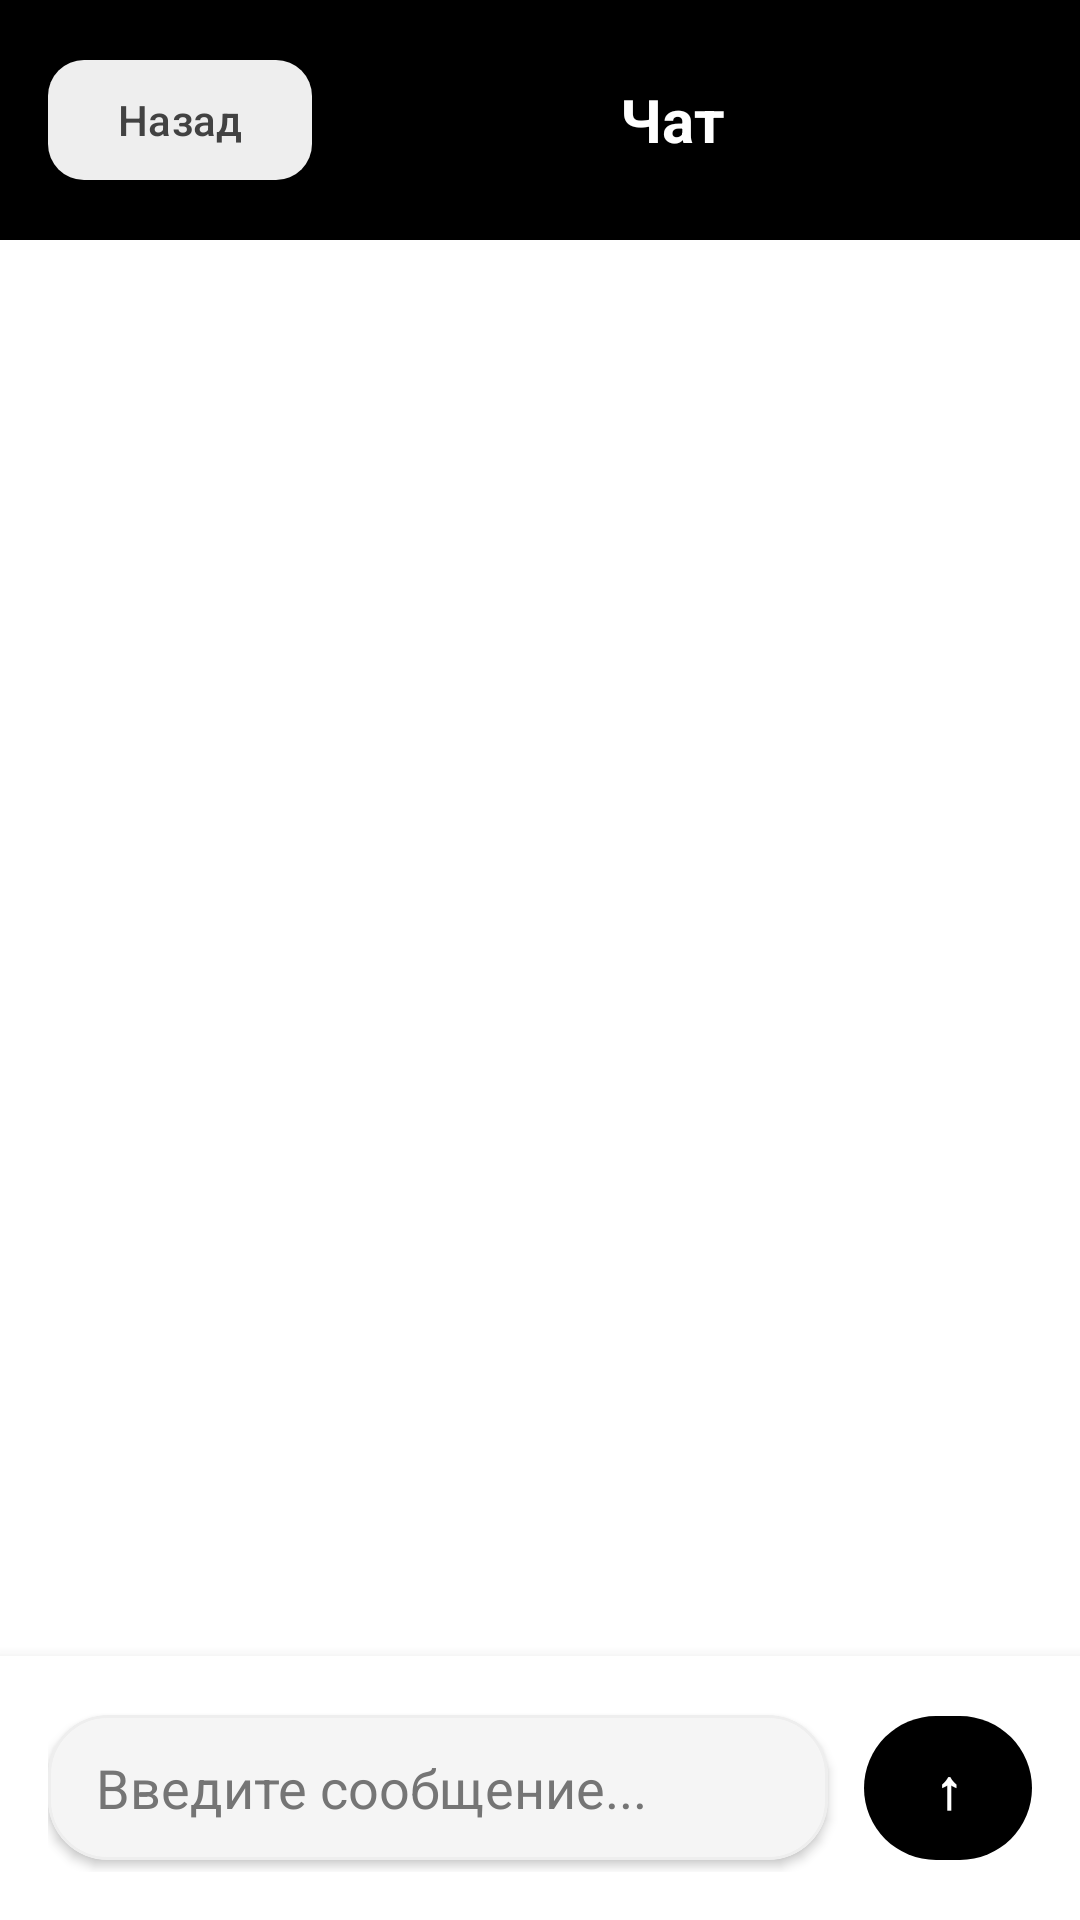

Android layout source for this screen:
<!-- AndroidManifest.xml: application theme Theme.Quikky -->
<!-- res/layout/activity_private_chat.xml -->
<?xml version="1.0" encoding="utf-8"?>

<LinearLayout xmlns:android="http://schemas.android.com/apk/res/android"
    xmlns:app="http://schemas.android.com/apk/res-auto"
    android:layout_width="match_parent"
    android:layout_height="match_parent"
    android:orientation="vertical"
    android:background="?android:attr/colorBackground">

    <LinearLayout
        android:layout_width="match_parent"
        android:layout_height="wrap_content"
        android:orientation="horizontal"
        android:background="?attr/colorPrimary"
        android:padding="16dp"
        android:gravity="center_vertical">

        <com.google.android.material.button.MaterialButton
            android:id="@+id/btn_back"
            android:layout_width="wrap_content"
            android:layout_height="wrap_content"
            android:text="Назад"
            app:cornerRadius="12dp"
            app:backgroundTint="?attr/colorSecondaryContainer"
            android:textColor="?attr/colorOnSecondaryContainer"
            android:textSize="14sp"
            android:paddingHorizontal="16dp" />

        <TextView
            android:id="@+id/tv_title"
            android:layout_width="0dp"
            android:layout_height="wrap_content"
            android:layout_weight="1"
            android:gravity="center"
            android:text="Чат"
            android:textSize="20sp"
            android:textStyle="bold"
            android:textColor="?attr/colorOnPrimary" />

        <ImageView
            android:id="@+id/iv_verified"
            android:layout_width="20dp"
            android:layout_height="20dp"
            android:layout_marginStart="8dp"
            android:src="@drawable/ic_verified"
            android:contentDescription="Верифицированный пользователь"
            android:visibility="gone" />

    </LinearLayout>

    
    <LinearLayout
        android:id="@+id/layout_reply_preview"
        android:layout_width="match_parent"
        android:layout_height="wrap_content"
        android:orientation="horizontal"
        android:background="?attr/colorSurfaceVariant"
        android:padding="12dp"
        android:visibility="gone"
        android:elevation="4dp">

        <LinearLayout
            android:layout_width="0dp"
            android:layout_height="wrap_content"
            android:layout_weight="1"
            android:orientation="vertical"
            android:paddingEnd="8dp">

            <TextView
                android:id="@+id/tv_reply_preview_username"
                android:layout_width="wrap_content"
                android:layout_height="wrap_content"
                android:textSize="12sp"
                android:textStyle="bold"
                android:textColor="?attr/colorOnSurfaceVariant"
                android:maxLines="1"
                android:ellipsize="end" />

            <TextView
                android:id="@+id/tv_reply_preview_message"
                android:layout_width="wrap_content"
                android:layout_height="wrap_content"
                android:textSize="12sp"
                android:textColor="?attr/colorOnSurfaceVariant"
                android:maxLines="2"
                android:ellipsize="end" />

        </LinearLayout>

        <ImageView
            android:id="@+id/iv_cancel_reply"
            android:layout_width="24dp"
            android:layout_height="24dp"
            android:src="@drawable/ic_close"
            android:contentDescription="Отменить ответ"
            android:tint="?attr/colorOnSurfaceVariant" />

    </LinearLayout>

    <androidx.recyclerview.widget.RecyclerView
        android:id="@+id/rv_messages"
        android:layout_width="match_parent"
        android:layout_height="0dp"
        android:layout_weight="1"
        android:padding="8dp"
        android:clipToPadding="false" />

    <LinearLayout
        android:layout_width="match_parent"
        android:layout_height="wrap_content"
        android:orientation="horizontal"
        android:background="?attr/colorSurface"
        android:padding="16dp"
        android:elevation="8dp"
        android:gravity="center_vertical">

        <com.google.android.material.card.MaterialCardView
            android:layout_width="0dp"
            android:layout_height="wrap_content"
            android:layout_weight="1"
            app:cardCornerRadius="20dp"
            app:cardElevation="2dp"
            app:cardBackgroundColor="?attr/colorSurfaceVariant"
            android:layout_marginEnd="12dp">

            <EditText
                android:id="@+id/et_message"
                android:layout_width="match_parent"
                android:layout_height="wrap_content"
                android:hint="Введите сообщение..."
                android:maxLines="3"
                android:background="@null"
                android:paddingVertical="12dp"
                android:paddingHorizontal="16dp"
                android:textColor="?attr/colorOnSurface"
                android:textColorHint="?attr/colorOnSurfaceVariant" />

        </com.google.android.material.card.MaterialCardView>

        <com.google.android.material.button.MaterialButton
            android:id="@+id/btn_send"
            android:layout_width="56dp"
            android:layout_height="56dp"
            android:text="↑"
            android:textSize="18sp"
            android:textStyle="bold"
            app:cornerRadius="28dp"
            style="@style/Button.Quikky" />

    </LinearLayout>

</LinearLayout>
<!-- resources referenced by this layout -->
<resources>
  <!-- drawable ic_close (drawable) -->
  <vector xmlns:android="http://schemas.android.com/apk/res/android"
      android:width="24dp"
      android:height="24dp"
      android:viewportWidth="24"
      android:viewportHeight="24">
      <path
          android:fillColor="?attr/colorOnSurface"
          android:pathData="M19,6.41L17.59,5 12,10.59 6.41,5 5,6.41 10.59,12 5,17.59 6.41,19 12,13.41 17.59,19 19,17.59 13.41,12z"/>
  </vector>
  <!-- drawable ic_verified (drawable) -->
  <vector xmlns:android="http://schemas.android.com/apk/res/android"
      android:width="24dp"
      android:height="24dp"
      android:viewportWidth="24"
      android:viewportHeight="24">
      <path
          android:fillColor="#4285F4"
          android:pathData="M12,2C6.48,2 2,6.48 2,12s4.48,10 10,10 10,-4.48 10,-10S17.52,2 12,2zM9.29,16.29L5.7,12.7c-0.39,-0.39 -0.39,-1.02 0,-1.41 0.39,-0.39 1.02,-0.39 1.41,0L10,14.17l6.88,-6.88c0.39,-0.39 1.02,-0.39 1.41,0 0.39,0.39 0.39,1.02 0,1.41l-7.59,7.59c-0.38,0.39 -1.02,0.39 -1.41,0z"/>
  </vector>
  <style name="Button.Quikky" parent="Widget.Material3.Button">
          <item name="backgroundTint">@color/black</item>
          <item name="android:textColor">@color/white</item>
          <item name="cornerRadius">8dp</item>
      </style>
  <color name="black">#FF000000</color>
  <color name="white">#FFFFFFFF</color>
  <color name="gray_600">#FF757575</color>
  <color name="gray_200">#FFEEEEEE</color>
  <color name="gray_800">#FF424242</color>
  <color name="gray_100">#FFF5F5F5</color>
  <color name="accent_red">#FFFF4444</color>
  <color name="gray_300">#FFE0E0E0</color>
  <style name="CardView.Quikky" parent="CardView">
          <item name="cardBackgroundColor">@color/white</item>
          <item name="cardCornerRadius">12dp</item>
          <item name="cardElevation">2dp</item>
      </style>
  <style name="BottomAppBar.Quikky" parent="Widget.Material3.BottomAppBar">
          <item name="android:backgroundTint">@color/white</item>
          <item name="materialThemeOverlay">@style/ThemeOverlay.Quikky.BottomAppBar</item>
      </style>
  <style name="ThemeOverlay.Quikky.BottomAppBar" parent="">
          <item name="colorOnPrimary">@color/black</item>
          <item name="colorOnSurface">@color/black</item>
      </style>
</resources>
